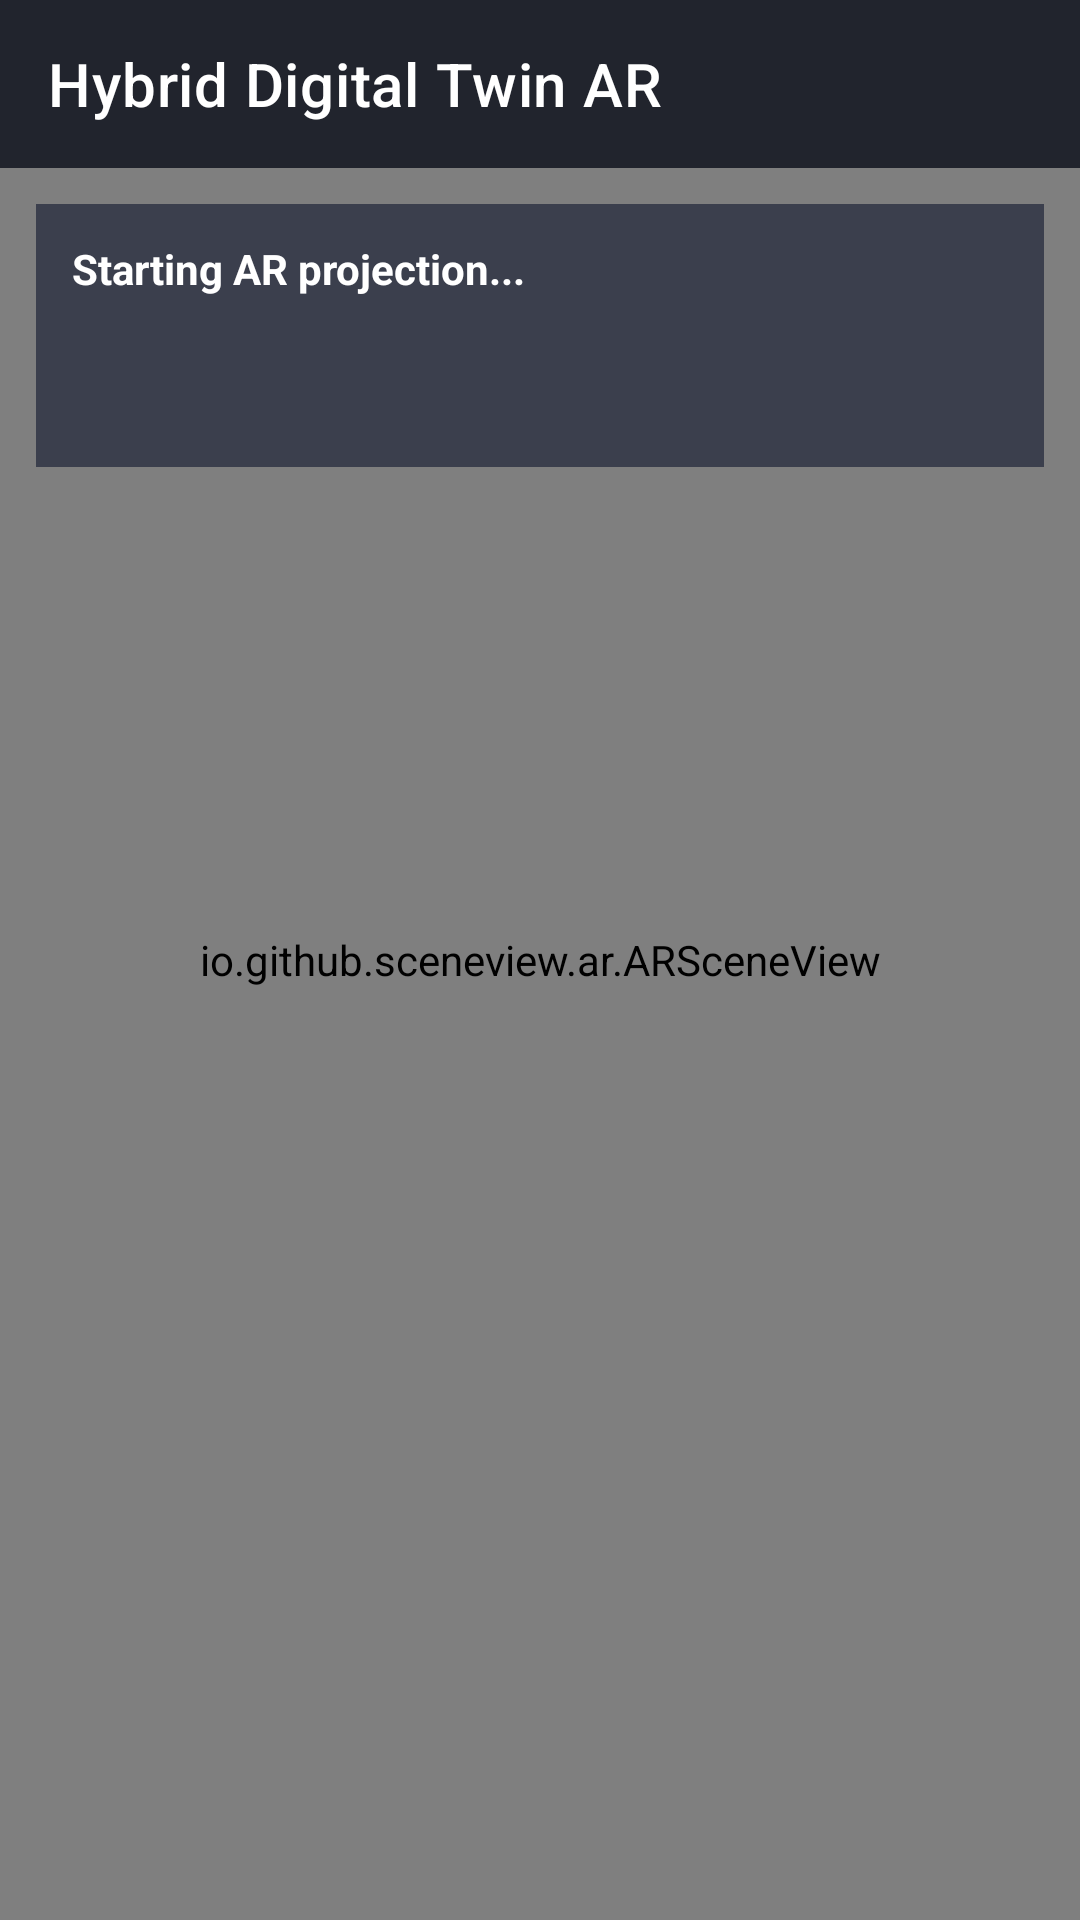

Produce the Android XML layout that renders to this screen, including the resource entries it uses.
<!-- AndroidManifest.xml: application theme Theme.ScytheCommand -->
<!-- res/layout/activity_digital_twin_ar.xml -->
<?xml version="1.0" encoding="utf-8"?>
<FrameLayout xmlns:android="http://schemas.android.com/apk/res/android"
    xmlns:app="http://schemas.android.com/apk/res-auto"
    android:layout_width="match_parent"
    android:layout_height="match_parent"
    android:background="@color/scythe_bg">

    <io.github.sceneview.ar.ARSceneView
        android:id="@+id/sceneView"
        android:layout_width="match_parent"
        android:layout_height="match_parent" />

    <LinearLayout
        android:layout_width="match_parent"
        android:layout_height="wrap_content"
        android:orientation="vertical">

        <com.google.android.material.appbar.MaterialToolbar
            android:id="@+id/toolbar"
            android:layout_width="match_parent"
            android:layout_height="wrap_content"
            android:background="#CC0A0E1A"
            android:minHeight="?attr/actionBarSize"
            android:theme="@style/ThemeOverlay.MaterialComponents.Dark.ActionBar"
            app:title="Hybrid Digital Twin AR"
            app:titleTextColor="@android:color/white" />

        <LinearLayout
            android:layout_width="match_parent"
            android:layout_height="wrap_content"
            android:layout_margin="12dp"
            android:background="#AA1A2035"
            android:orientation="vertical"
            android:padding="12dp">

            <TextView
                android:id="@+id/tvArStatus"
                android:layout_width="match_parent"
                android:layout_height="wrap_content"
                android:text="Starting AR projection..."
                android:textColor="@android:color/white"
                android:textStyle="bold" />

            <TextView
                android:id="@+id/tvArMeta"
                android:layout_width="match_parent"
                android:layout_height="wrap_content"
                android:layout_marginTop="4dp"
                android:textColor="@color/scythe_accent"
                android:textSize="12sp" />

            <TextView
                android:id="@+id/tvArEntities"
                android:layout_width="match_parent"
                android:layout_height="wrap_content"
                android:layout_marginTop="8dp"
                android:textColor="@android:color/white"
                android:textSize="12sp" />
        </LinearLayout>
    </LinearLayout>

</FrameLayout>
<!-- resources referenced by this layout -->
<resources>
  <color name="scythe_accent">#00d4ff</color>
  <color name="scythe_bg">#0a0e1a</color>
  <style name="Theme.ScytheCommand" parent="Theme.MaterialComponents.DayNight.NoActionBar">
          <item name="colorPrimary">@color/scythe_bg</item>
          <item name="colorPrimaryVariant">@color/scythe_surface</item>
          <item name="colorOnPrimary">@color/white</item>
          <item name="colorSurface">@color/scythe_surface</item>
          <item name="android:windowBackground">@color/scythe_bg</item>
          <item name="android:statusBarColor">@color/scythe_bg</item>
          <item name="android:navigationBarColor">@color/scythe_bg</item>
      </style>
  <color name="scythe_surface">#1a2035</color>
  <color name="white">#FFFFFFFF</color>
</resources>
